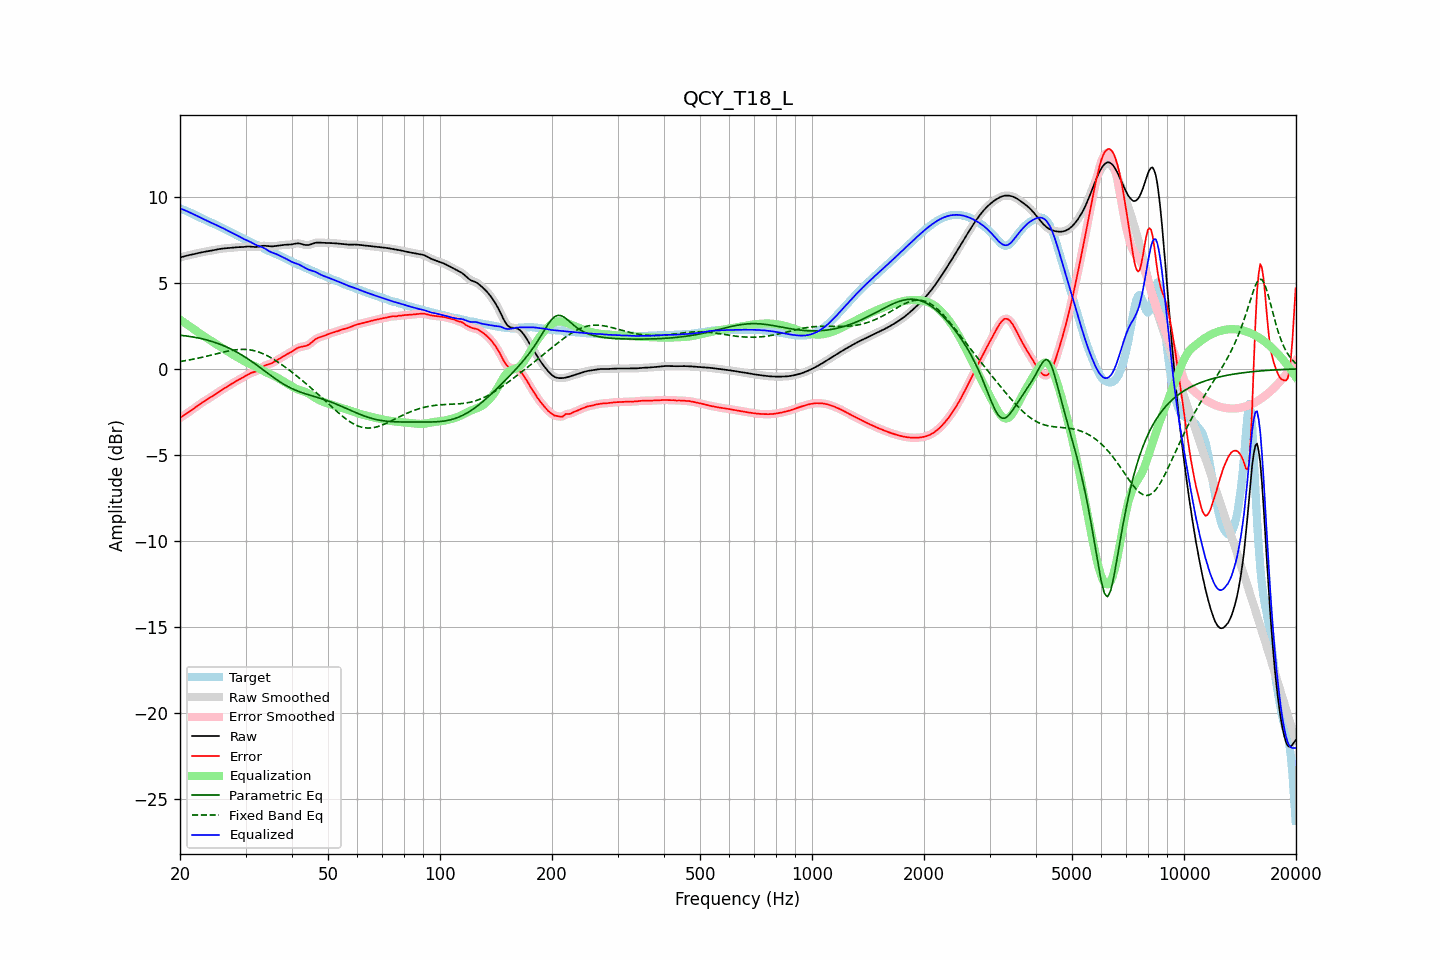

The table this chart was drawn from, first rows:
frequency, raw, error, smoothed, error_smoothed, equalization, parametric_eq, fixed_band_eq, equalized_raw, equalized_smoothed, target
20.00, 6.47, -2.85, 6.47, -2.85, 2.85, 1.95, 0.43, 9.32, 9.32, 9.32
20.20, 6.49, -2.79, 6.49, -2.79, 2.79, 1.94, 0.44, 9.28, 9.28, 9.28
20.40, 6.52, -2.73, 6.52, -2.73, 2.73, 1.93, 0.46, 9.25, 9.25, 9.25
20.61, 6.54, -2.67, 6.54, -2.67, 2.67, 1.92, 0.47, 9.21, 9.21, 9.21
20.81, 6.57, -2.60, 6.57, -2.60, 2.60, 1.91, 0.49, 9.17, 9.17, 9.17
21.02, 6.59, -2.54, 6.59, -2.54, 2.54, 1.89, 0.50, 9.13, 9.13, 9.13
21.23, 6.61, -2.48, 6.61, -2.48, 2.47, 1.88, 0.52, 9.08, 9.08, 9.09
21.44, 6.63, -2.41, 6.63, -2.41, 2.41, 1.87, 0.54, 9.04, 9.04, 9.04
21.66, 6.65, -2.34, 6.65, -2.34, 2.34, 1.85, 0.56, 8.99, 8.99, 9.00
21.87, 6.67, -2.28, 6.67, -2.28, 2.27, 1.83, 0.58, 8.95, 8.95, 8.95
22.09, 6.69, -2.21, 6.69, -2.21, 2.21, 1.82, 0.59, 8.90, 8.90, 8.90
22.31, 6.71, -2.14, 6.71, -2.14, 2.14, 1.80, 0.61, 8.85, 8.85, 8.85
22.54, 6.74, -2.07, 6.74, -2.07, 2.07, 1.78, 0.63, 8.81, 8.81, 8.81
22.76, 6.76, -2.01, 6.76, -2.01, 2.01, 1.76, 0.66, 8.76, 8.77, 8.76
22.99, 6.77, -1.94, 6.77, -1.94, 1.95, 1.74, 0.68, 8.72, 8.72, 8.72
23.22, 6.79, -1.88, 6.79, -1.88, 1.89, 1.72, 0.70, 8.68, 8.68, 8.68
23.45, 6.81, -1.83, 6.81, -1.83, 1.83, 1.69, 0.72, 8.64, 8.64, 8.63
23.69, 6.82, -1.77, 6.82, -1.77, 1.77, 1.67, 0.74, 8.59, 8.59, 8.59
23.92, 6.84, -1.71, 6.84, -1.71, 1.71, 1.64, 0.77, 8.55, 8.55, 8.55
24.16, 6.86, -1.65, 6.86, -1.65, 1.65, 1.61, 0.79, 8.51, 8.51, 8.51
24.40, 6.87, -1.59, 6.87, -1.59, 1.59, 1.59, 0.81, 8.46, 8.46, 8.47
24.65, 6.89, -1.53, 6.89, -1.53, 1.53, 1.56, 0.84, 8.42, 8.42, 8.42
24.89, 6.91, -1.47, 6.91, -1.47, 1.47, 1.53, 0.86, 8.38, 8.38, 8.38
25.14, 6.93, -1.41, 6.93, -1.41, 1.41, 1.49, 0.88, 8.34, 8.34, 8.34
25.39, 6.95, -1.34, 6.95, -1.34, 1.35, 1.46, 0.91, 8.30, 8.29, 8.29
25.65, 6.96, -1.28, 6.96, -1.28, 1.29, 1.42, 0.93, 8.25, 8.25, 8.25
25.91, 6.98, -1.22, 6.98, -1.22, 1.23, 1.39, 0.95, 8.20, 8.20, 8.20
26.16, 6.99, -1.16, 6.99, -1.16, 1.17, 1.35, 0.97, 8.15, 8.15, 8.15
26.43, 7.00, -1.11, 7.00, -1.11, 1.11, 1.31, 0.99, 8.10, 8.10, 8.10
26.69, 7.01, -1.05, 7.01, -1.05, 1.05, 1.27, 1.01, 8.06, 8.06, 8.06
26.96, 7.01, -1.00, 7.01, -1.00, 0.99, 1.23, 1.03, 8.01, 8.01, 8.01
27.23, 7.02, -0.94, 7.02, -0.94, 0.94, 1.18, 1.05, 7.96, 7.96, 7.96
27.50, 7.04, -0.88, 7.04, -0.88, 0.88, 1.14, 1.07, 7.91, 7.91, 7.92
27.77, 7.05, -0.82, 7.05, -0.82, 0.82, 1.09, 1.08, 7.87, 7.87, 7.87
28.05, 7.05, -0.76, 7.05, -0.76, 0.77, 1.04, 1.10, 7.82, 7.82, 7.82
28.33, 7.06, -0.71, 7.06, -0.71, 0.71, 0.99, 1.11, 7.77, 7.77, 7.77
28.62, 7.06, -0.66, 7.06, -0.66, 0.66, 0.94, 1.12, 7.72, 7.72, 7.72
28.90, 7.07, -0.61, 7.07, -0.61, 0.61, 0.88, 1.12, 7.67, 7.67, 7.67
29.19, 7.07, -0.56, 7.07, -0.56, 0.55, 0.83, 1.13, 7.62, 7.62, 7.63
29.48, 7.07, -0.51, 7.07, -0.50, 0.50, 0.77, 1.13, 7.57, 7.57, 7.58
29.78, 7.08, -0.45, 7.08, -0.45, 0.44, 0.71, 1.13, 7.53, 7.53, 7.53
30.08, 7.09, -0.39, 7.09, -0.39, 0.39, 0.65, 1.13, 7.49, 7.49, 7.49
30.38, 7.10, -0.34, 7.10, -0.34, 0.35, 0.59, 1.12, 7.45, 7.45, 7.44
30.68, 7.10, -0.28, 7.10, -0.29, 0.30, 0.53, 1.11, 7.41, 7.41, 7.39
30.99, 7.10, -0.24, 7.10, -0.24, 0.26, 0.47, 1.09, 7.36, 7.36, 7.34
31.30, 7.09, -0.21, 7.09, -0.21, 0.22, 0.40, 1.08, 7.31, 7.31, 7.30
31.61, 7.08, -0.18, 7.08, -0.18, 0.18, 0.34, 1.06, 7.26, 7.26, 7.26
31.93, 7.07, -0.15, 7.08, -0.15, 0.13, 0.27, 1.03, 7.21, 7.21, 7.23
32.24, 7.08, -0.11, 7.08, -0.11, 0.08, 0.20, 1.01, 7.17, 7.17, 7.19
32.57, 7.09, -0.06, 7.10, -0.05, 0.03, 0.13, 0.97, 7.13, 7.13, 7.15
32.89, 7.12, 0.01, 7.12, 0.01, -0.02, 0.06, 0.94, 7.10, 7.10, 7.10
33.22, 7.13, 0.08, 7.13, 0.08, -0.07, -0.01, 0.90, 7.06, 7.06, 7.05
33.55, 7.15, 0.15, 7.14, 0.14, -0.12, -0.08, 0.86, 7.03, 7.02, 7.00
33.89, 7.14, 0.20, 7.14, 0.20, -0.17, -0.15, 0.82, 6.97, 6.97, 6.95
34.23, 7.13, 0.23, 7.13, 0.23, -0.22, -0.21, 0.78, 6.92, 6.92, 6.90
34.57, 7.12, 0.26, 7.12, 0.26, -0.26, -0.28, 0.73, 6.86, 6.86, 6.86
34.92, 7.11, 0.29, 7.11, 0.29, -0.30, -0.35, 0.68, 6.81, 6.81, 6.82
35.27, 7.11, 0.33, 7.11, 0.33, -0.34, -0.42, 0.62, 6.76, 6.76, 6.78
35.62, 7.11, 0.37, 7.12, 0.38, -0.39, -0.49, 0.57, 6.73, 6.73, 6.74
35.97, 7.13, 0.43, 7.13, 0.43, -0.43, -0.56, 0.51, 6.70, 6.70, 6.70
... 635 more rows
